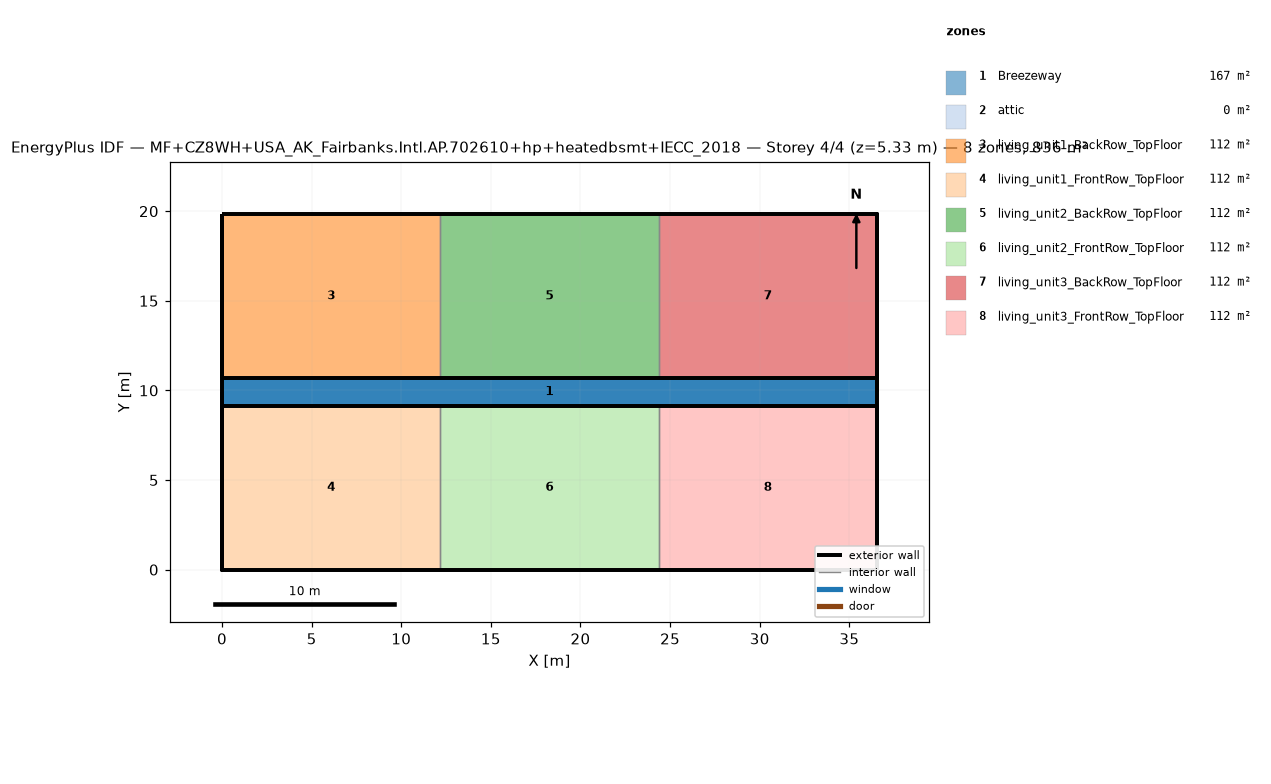
=== STOREY PLAN SPEC (per zone: floor XY polygon, exterior-wall plan segments, windows/doors) ===
zone 1: Breezeway  (167.0 m²)
  floor: (36.54, 9.16) (0.00, 9.16) (0.00, 10.68) (36.54, 10.68)
  floor: (36.54, 9.16) (0.00, 9.16) (0.00, 10.68) (36.54, 10.68)
  floor: (36.54, 9.16) (0.00, 9.16) (0.00, 10.68) (36.54, 10.68)
zone 2: attic  (0.0 m²)
  exterior wall: (36.54, 0.00) – (36.54, 19.84) – (36.54, 9.92)  [29.8 m]
  exterior wall: (0.00, 19.84) – (0.00, 0.00) – (0.00, 9.92)  [29.8 m]
zone 3: living_unit1_BackRow_TopFloor  (111.5 m²)
  floor: (12.18, 10.68) (0.00, 10.68) (0.00, 19.84) (12.18, 19.84)
  exterior wall: (12.18, 19.84) – (0.00, 19.84)  [12.2 m]
  exterior wall: (0.00, 19.84) – (0.00, 10.68)  [9.2 m]
  exterior wall: (0.00, 10.68) – (12.18, 10.68)  [12.2 m]
  interior walls: 1
zone 4: living_unit1_FrontRow_TopFloor  (111.5 m²)
  floor: (12.18, 0.00) (0.00, 0.00) (0.00, 9.16) (12.18, 9.16)
  exterior wall: (0.00, 0.00) – (12.18, 0.00)  [12.2 m]
  exterior wall: (0.00, 9.16) – (0.00, 0.00)  [9.2 m]
  exterior wall: (12.18, 9.16) – (0.00, 9.16)  [12.2 m]
  interior walls: 1
zone 5: living_unit2_BackRow_TopFloor  (111.5 m²)
  floor: (24.36, 10.68) (12.18, 10.68) (12.18, 19.84) (24.36, 19.84)
  exterior wall: (12.18, 10.68) – (24.36, 10.68)  [12.2 m]
  exterior wall: (24.36, 19.84) – (12.18, 19.84)  [12.2 m]
  interior walls: 2
zone 6: living_unit2_FrontRow_TopFloor  (111.5 m²)
  floor: (24.36, 0.00) (12.18, 0.00) (12.18, 9.16) (24.36, 9.16)
  exterior wall: (12.18, 0.00) – (24.36, 0.00)  [12.2 m]
  exterior wall: (24.36, 9.16) – (12.18, 9.16)  [12.2 m]
  interior walls: 2
zone 7: living_unit3_BackRow_TopFloor  (111.5 m²)
  floor: (36.54, 10.68) (24.36, 10.68) (24.36, 19.84) (36.54, 19.84)
  exterior wall: (36.54, 10.68) – (36.54, 19.84)  [9.2 m]
  exterior wall: (36.54, 19.84) – (24.36, 19.84)  [12.2 m]
  exterior wall: (24.36, 10.68) – (36.54, 10.68)  [12.2 m]
  interior walls: 1
zone 8: living_unit3_FrontRow_TopFloor  (111.5 m²)
  floor: (36.54, 0.00) (24.36, 0.00) (24.36, 9.16) (36.54, 9.16)
  exterior wall: (24.36, 0.00) – (36.54, 0.00)  [12.2 m]
  exterior wall: (36.54, 0.00) – (36.54, 9.16)  [9.2 m]
  exterior wall: (36.54, 9.16) – (24.36, 9.16)  [12.2 m]
  interior walls: 1

=== DERIVED (storey summary) ===
Building: MF+CZ8WH+USA_AK_Fairbanks.Intl.AP.702610+hp+heatedbsmt+IECC_2018
Storey: 4 of 4  (floor level z = 5.33 m)
Storey gross floor area: 836.2 m²
Zones on this storey: 8
  - Breezeway: floor 167.0 m²
  - attic: floor 0.0 m²; exterior wall 59.5 m (81.9 m²); WWR 0.0%
  - living_unit1_BackRow_TopFloor: floor 111.5 m²; exterior wall 33.5 m (86.9 m²); WWR 0.0%
  - living_unit1_FrontRow_TopFloor: floor 111.5 m²; exterior wall 33.5 m (86.9 m²); WWR 0.0%
  - living_unit2_BackRow_TopFloor: floor 111.5 m²; exterior wall 24.4 m (63.1 m²); WWR 0.0%
  - living_unit2_FrontRow_TopFloor: floor 111.5 m²; exterior wall 24.4 m (63.1 m²); WWR 0.0%
  - living_unit3_BackRow_TopFloor: floor 111.5 m²; exterior wall 33.5 m (86.9 m²); WWR 0.0%
  - living_unit3_FrontRow_TopFloor: floor 111.5 m²; exterior wall 33.5 m (86.9 m²); WWR 0.0%
Zone adjacency (shared interzone walls):
  - living_unit1_BackRow_TopFloor ↔ living_unit2_BackRow_TopFloor
  - living_unit1_FrontRow_TopFloor ↔ living_unit2_FrontRow_TopFloor
  - living_unit2_BackRow_TopFloor ↔ living_unit3_BackRow_TopFloor
  - living_unit2_FrontRow_TopFloor ↔ living_unit3_FrontRow_TopFloor